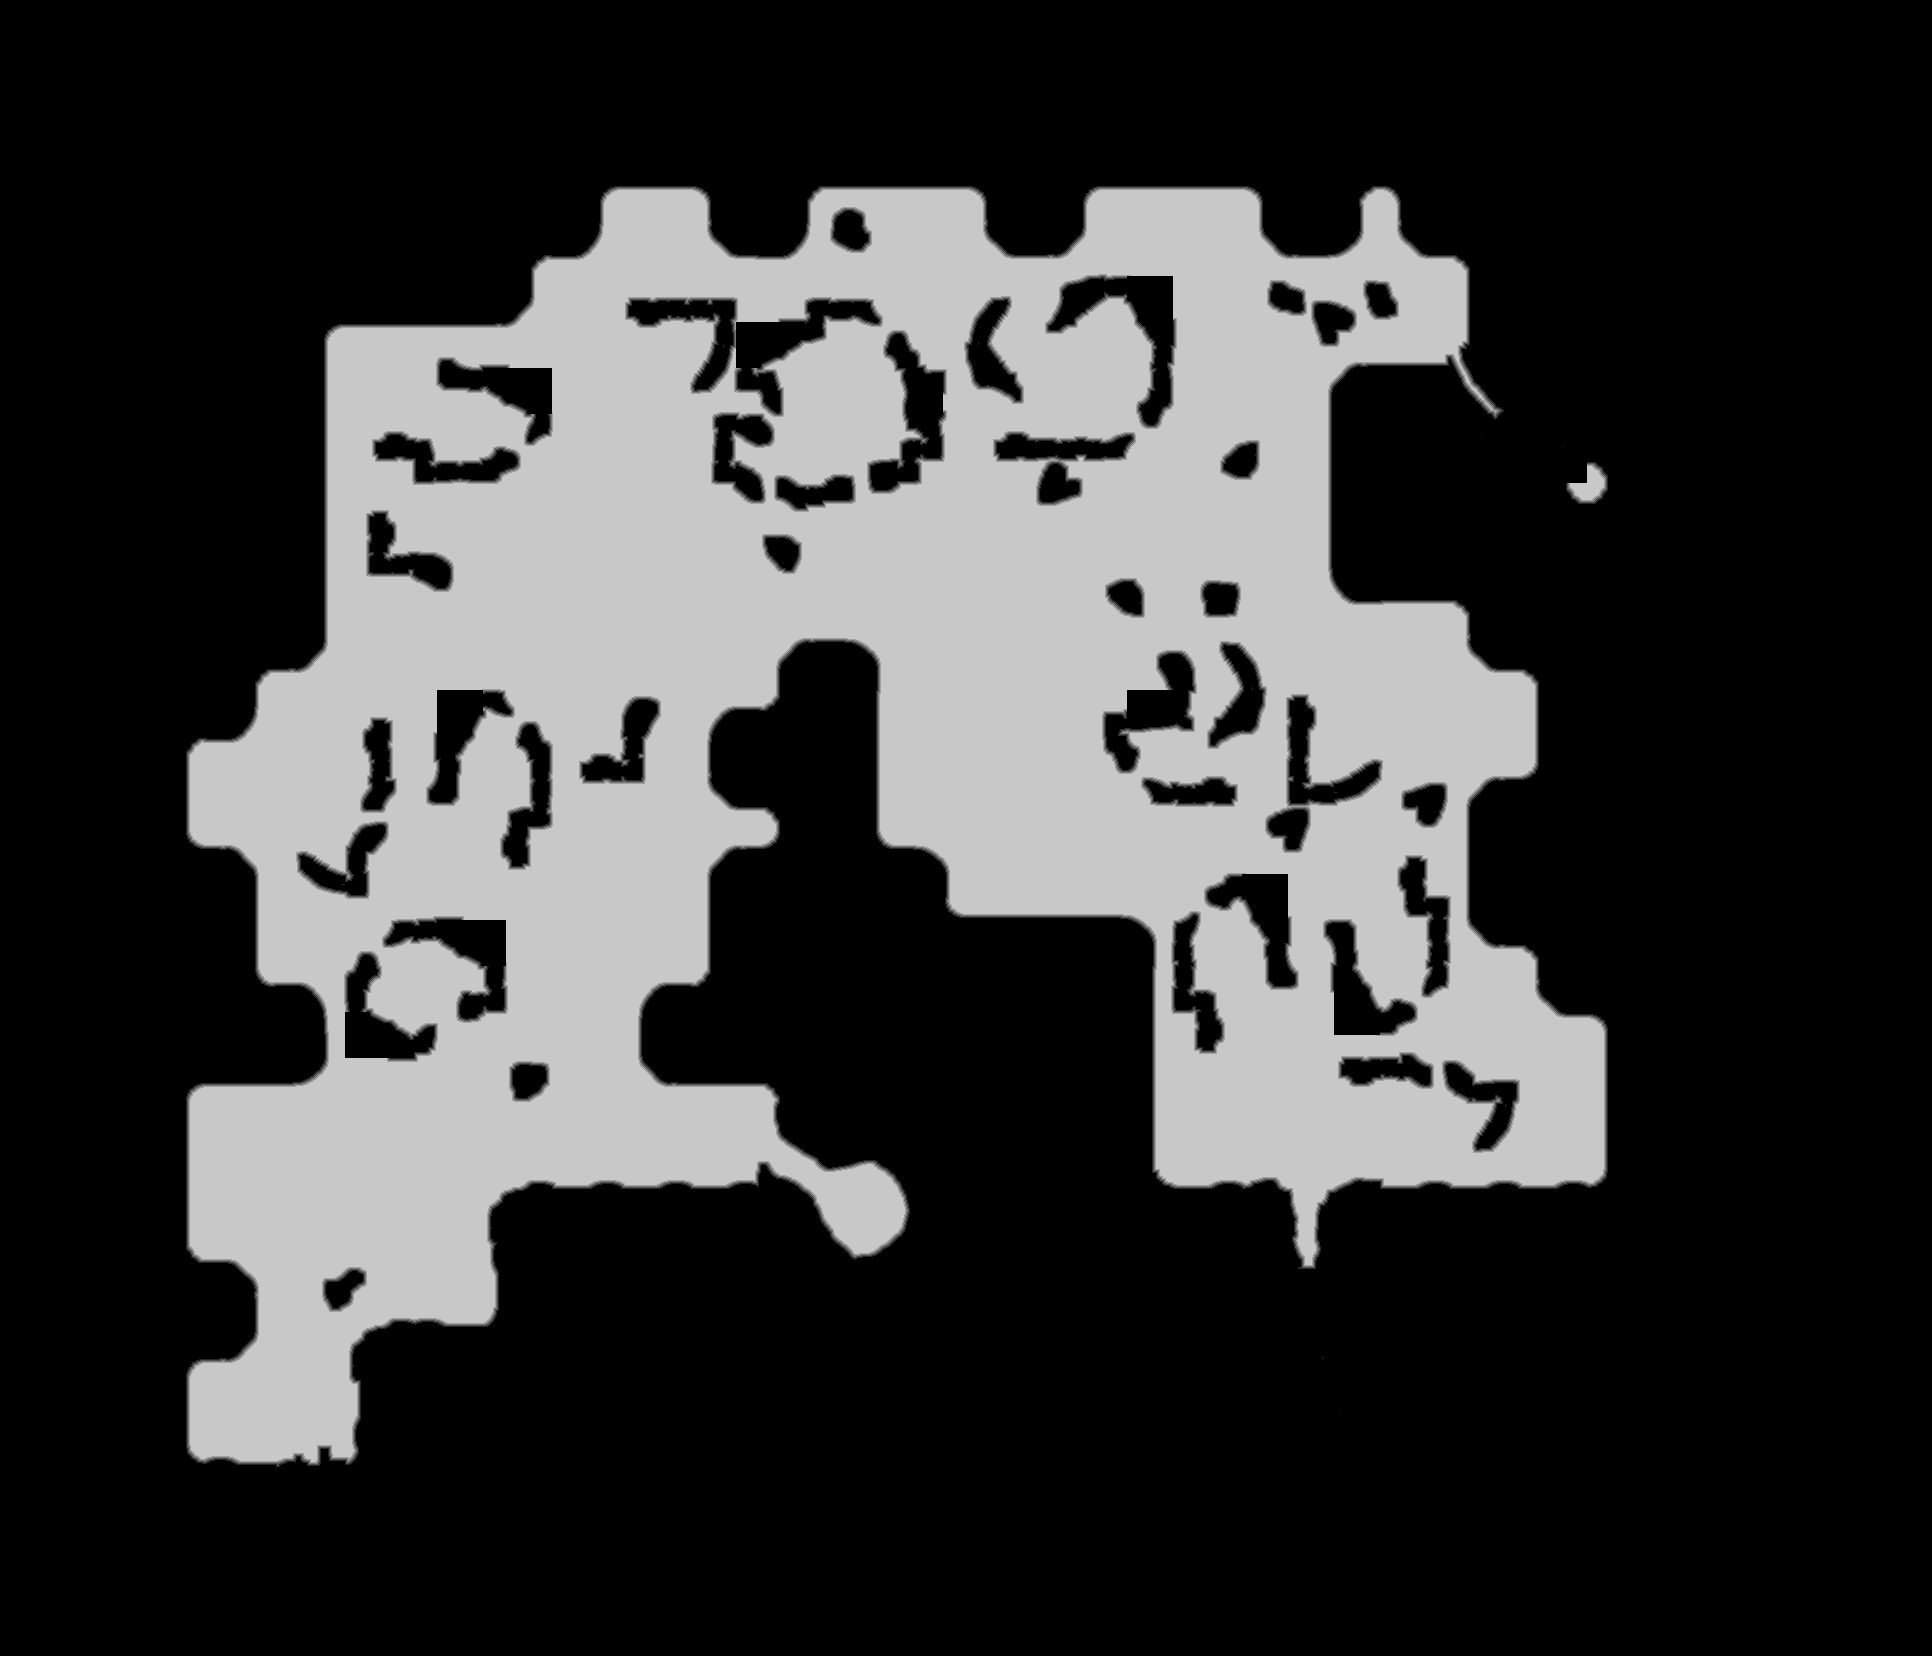

The table this chart was drawn from, first rows:
source	tdt_hull melee
truth	truth_2de8cdd6bf0.tsv
width	1932
height	1656
nibble	0	2235779
nibble	1	22484
nibble	2	22626
nibble	3	22697
nibble	4	22649
nibble	5	873157
